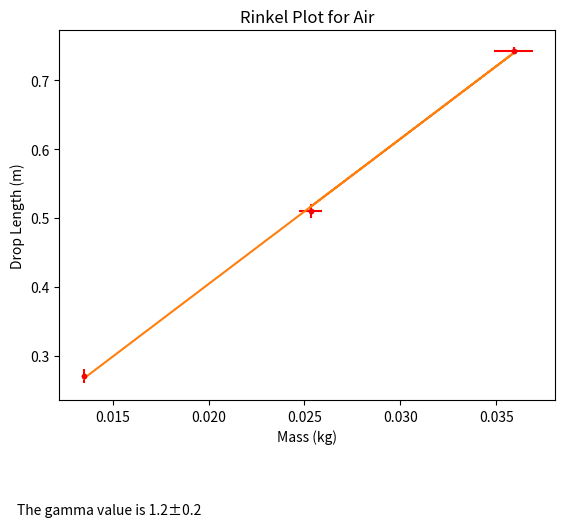

The matplotlib source for this figure:
import numpy as np
import matplotlib.pyplot as plt
from math import log10, floor
from scipy.optimize import curve_fit
from scipy.stats import linregress

# Rounding function
def round_to_1(x):
    return round(x, -int(floor(log10(abs(x)))))

# Function to fit
def func(x, a, b):
    return a * x + b

#Define constants
masses = [0, 0.0135030, 0.035900, 0.0253356]
delta_masses = [0, 10**(-4), 10**(-3), 6*10**(-4)]
lengths = [0.27, 0.743, 0.51]
lengths_err = [0.01, 0.005, 0.01]
v = 0.01285
delta_v = 0.0003
r = 0.01
delta_r = 0.0005 #Error in diameter / 2
p = 101325
delta_p = 0.025 * 9.81 / (np.pi * r**2)
g = 9.81 

#Plotting and Fitting Data
xdata = masses[1:4]
xerr = delta_masses[1:4] 
ydata = lengths
yerr = lengths_err
y2data = []

# Plotting lengths vs masses
plt.plot(xdata, ydata, '.')
plt.errorbar(xdata, ydata, yerr, xerr,'r.')

# Fitting values to func (defined above) and errors, printing r-value
popt, pcov = curve_fit(func, xdata, ydata)
print("R-value = " + str(linregress(xdata, ydata)[2]))

# Creating linear fit data points
for i in range(3):
    y2data.append(func(xdata[i], popt[0], popt[1]))

#Gamma Value
gamma = 2*g*v/(popt[0]*p*(np.pi*r**2)**2) 
gamma_err = gamma * np.sqrt((delta_v/v)**2 + (pcov[0][0]/popt[0])**2 + (4*delta_r/r)**2 + (delta_p/p)**2)

# Plotting
plt.plot(xdata, y2data)
plt.title('Rinkel Plot for Air')
plt.ylabel('Drop Length (m)')
plt.xlabel('Mass (kg)')
plt.text(0.01, 0.07, "The gamma value is " + str(round(gamma, len(str(round_to_1(gamma_err))) - 2)) + u"\u00B1" + str(round_to_1(gamma_err)))
plt.savefig('Rinkel Air.pdf')
plt.show()


